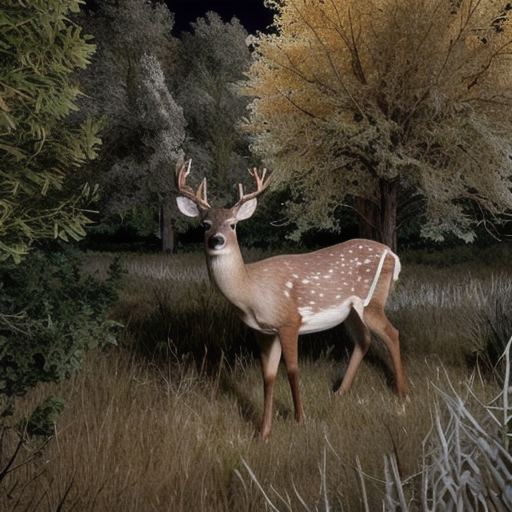
Generation parameters embedded in this image by AUTOMATIC1111 Stable Diffusion web UI or a fork of it (Forge, ...) (PNG 'parameters' text chunk):
A highly realistic trail camera photograph of a deer at night in a dry, natural environment with bushes, tall grass, and sparse trees. The deer is walking or grazing, with a natural composition that includes photorealistic fur texture. The deer appears off-center, slightly obscured by vegetation, and in close distance. The scene includes infrared lighting, producing a monochrome or faintly illuminated appearance
Steps: 30, Sampler: DPM++ 2M SDE Heun, Schedule type: Karras, CFG scale: 5, Seed: 557180878, Size: 512x512, Model hash: 33e58e8668, Model: juggernautXL_juggXIByRundiffusion, Refiner: Realistic_Vision_V6.0_NV_B1 [5d814d2f9c], Refiner switch at: 0.35, Version: v1.10.1